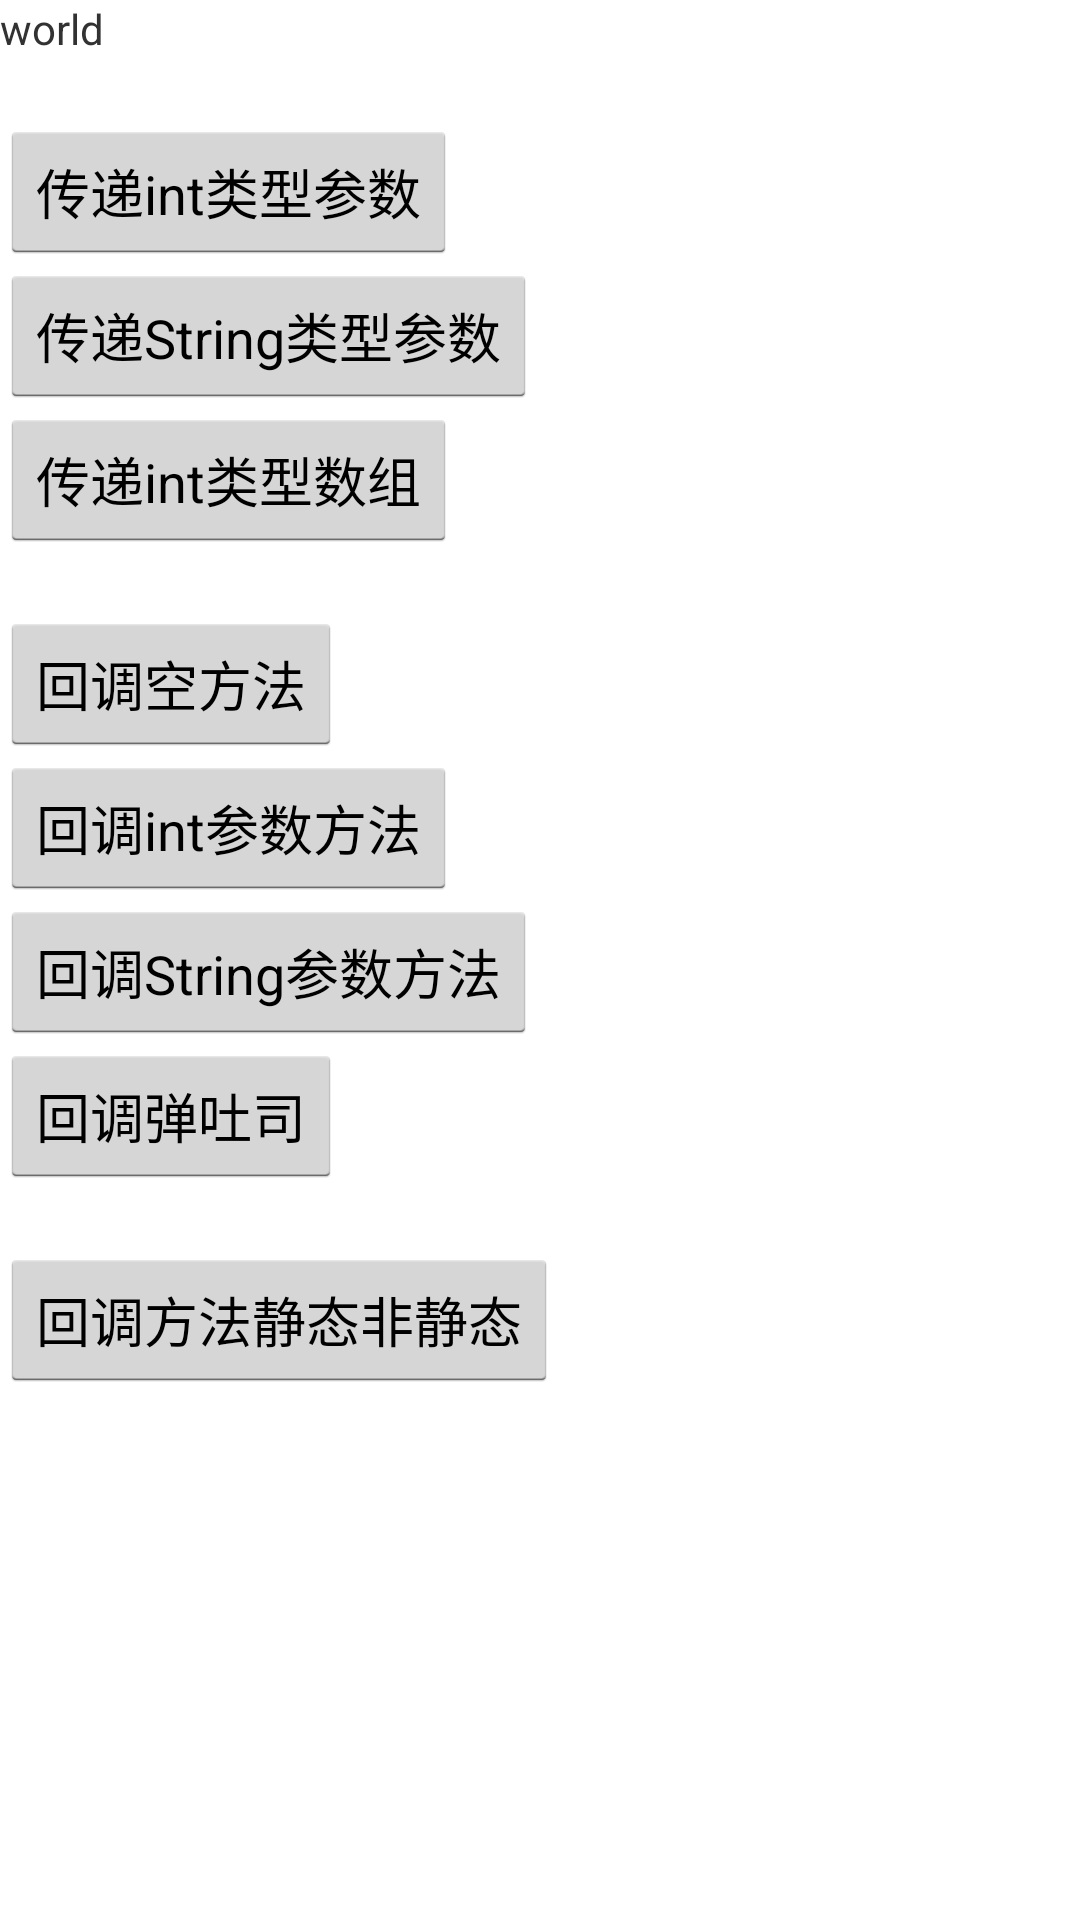

Android layout source for this screen:
<!-- AndroidManifest.xml: application theme AppTheme -->
<!-- res/layout/activity_second.xml -->
<?xml version="1.0" encoding="utf-8"?>
<LinearLayout
    xmlns:android="http://schemas.android.com/apk/res/android"
    xmlns:tools="http://schemas.android.com/tools"
    android:layout_width="match_parent"
    android:layout_height="match_parent"
    android:orientation="vertical"
   >

    <TextView
        android:id="@+id/tv_show"
        android:text="world"
        android:layout_width="100dp"
        android:layout_height="40dp"
        />

    <Button

        android:layout_width="wrap_content"
        android:layout_height="wrap_content"
        android:onClick="click"
        android:text="传递int类型参数" />
    <Button

        android:layout_width="wrap_content"
        android:layout_height="wrap_content"
        android:onClick="passString"
        android:text="传递String类型参数" />
    <Button

        android:layout_width="wrap_content"
        android:layout_height="wrap_content"
        android:onClick="passIntArray"
        android:text="传递int类型数组" />



    <Button
        android:layout_marginTop="20dp"
        android:layout_width="wrap_content"
        android:layout_height="wrap_content"
        android:onClick="callbackvoid"
        android:text="回调空方法" />

    <Button
        android:layout_width="wrap_content"
        android:layout_height="wrap_content"
        android:onClick="callbackint"
        android:text="回调int参数方法" />
    <Button
        android:layout_width="wrap_content"
        android:layout_height="wrap_content"
        android:onClick="callbackString"
        android:text="回调String参数方法" />

    <Button
        android:layout_width="wrap_content"
        android:layout_height="wrap_content"
        android:onClick="callbackshowtoast"
        android:text="回调弹吐司" />

 <Button
     android:layout_marginTop="20dp"
        android:layout_width="wrap_content"
        android:layout_height="wrap_content"
        android:onClick="callbackinstanceMethod"
        android:text="回调方法静态非静态" />




</LinearLayout>
<!-- resources referenced by this layout -->
<resources>
  <style name="AppTheme" parent="android:Theme.Holo.Light.DarkActionBar">
          
      </style>
</resources>
